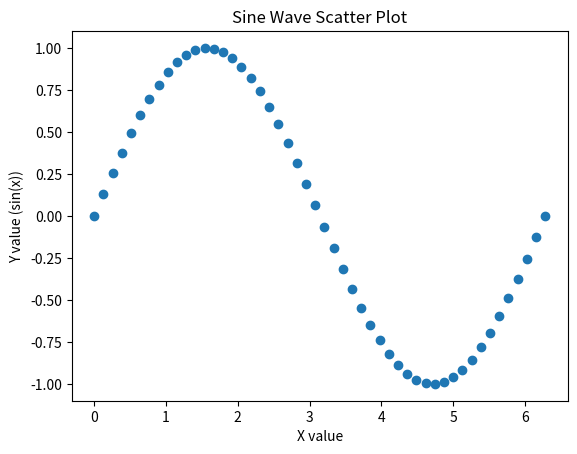

Generate this figure with matplotlib:
# 문제 6 (실습 문제 - Matplotlib 그래프 꾸미기)
# - 아래 주어진 x 데이터와 y (sin 함수) 데이터를 사용하여 산점도(scatter plot)를 그리되, 
# 다음 요구사항에 맞게 그래프를 꾸미고 plt.show()로 출력하시오.

# - 그래프 제목(Title): 'Sine Wave Scatter Plot'
# - X축 라벨(Label): 'X value'
# - Y축 라벨(Label): 'Y value (sin(x))'

import numpy as np
import matplotlib.pyplot as plt

# 데이터 (수정 불필요)
x = np.linspace(0, 2 * np.pi, 50)
y = np.sin(x)

# 1. 산점도 그리기
plt.scatter(x, y)

# 2. 제목 추가
plt.title('Sine Wave Scatter Plot')
# 3. X축 라벨 추가
plt.xlabel('X value')
# 4. Y축 라벨 추가
plt.ylabel('Y value (sin(x))')

# 5. 그래프 출력
plt.show()
